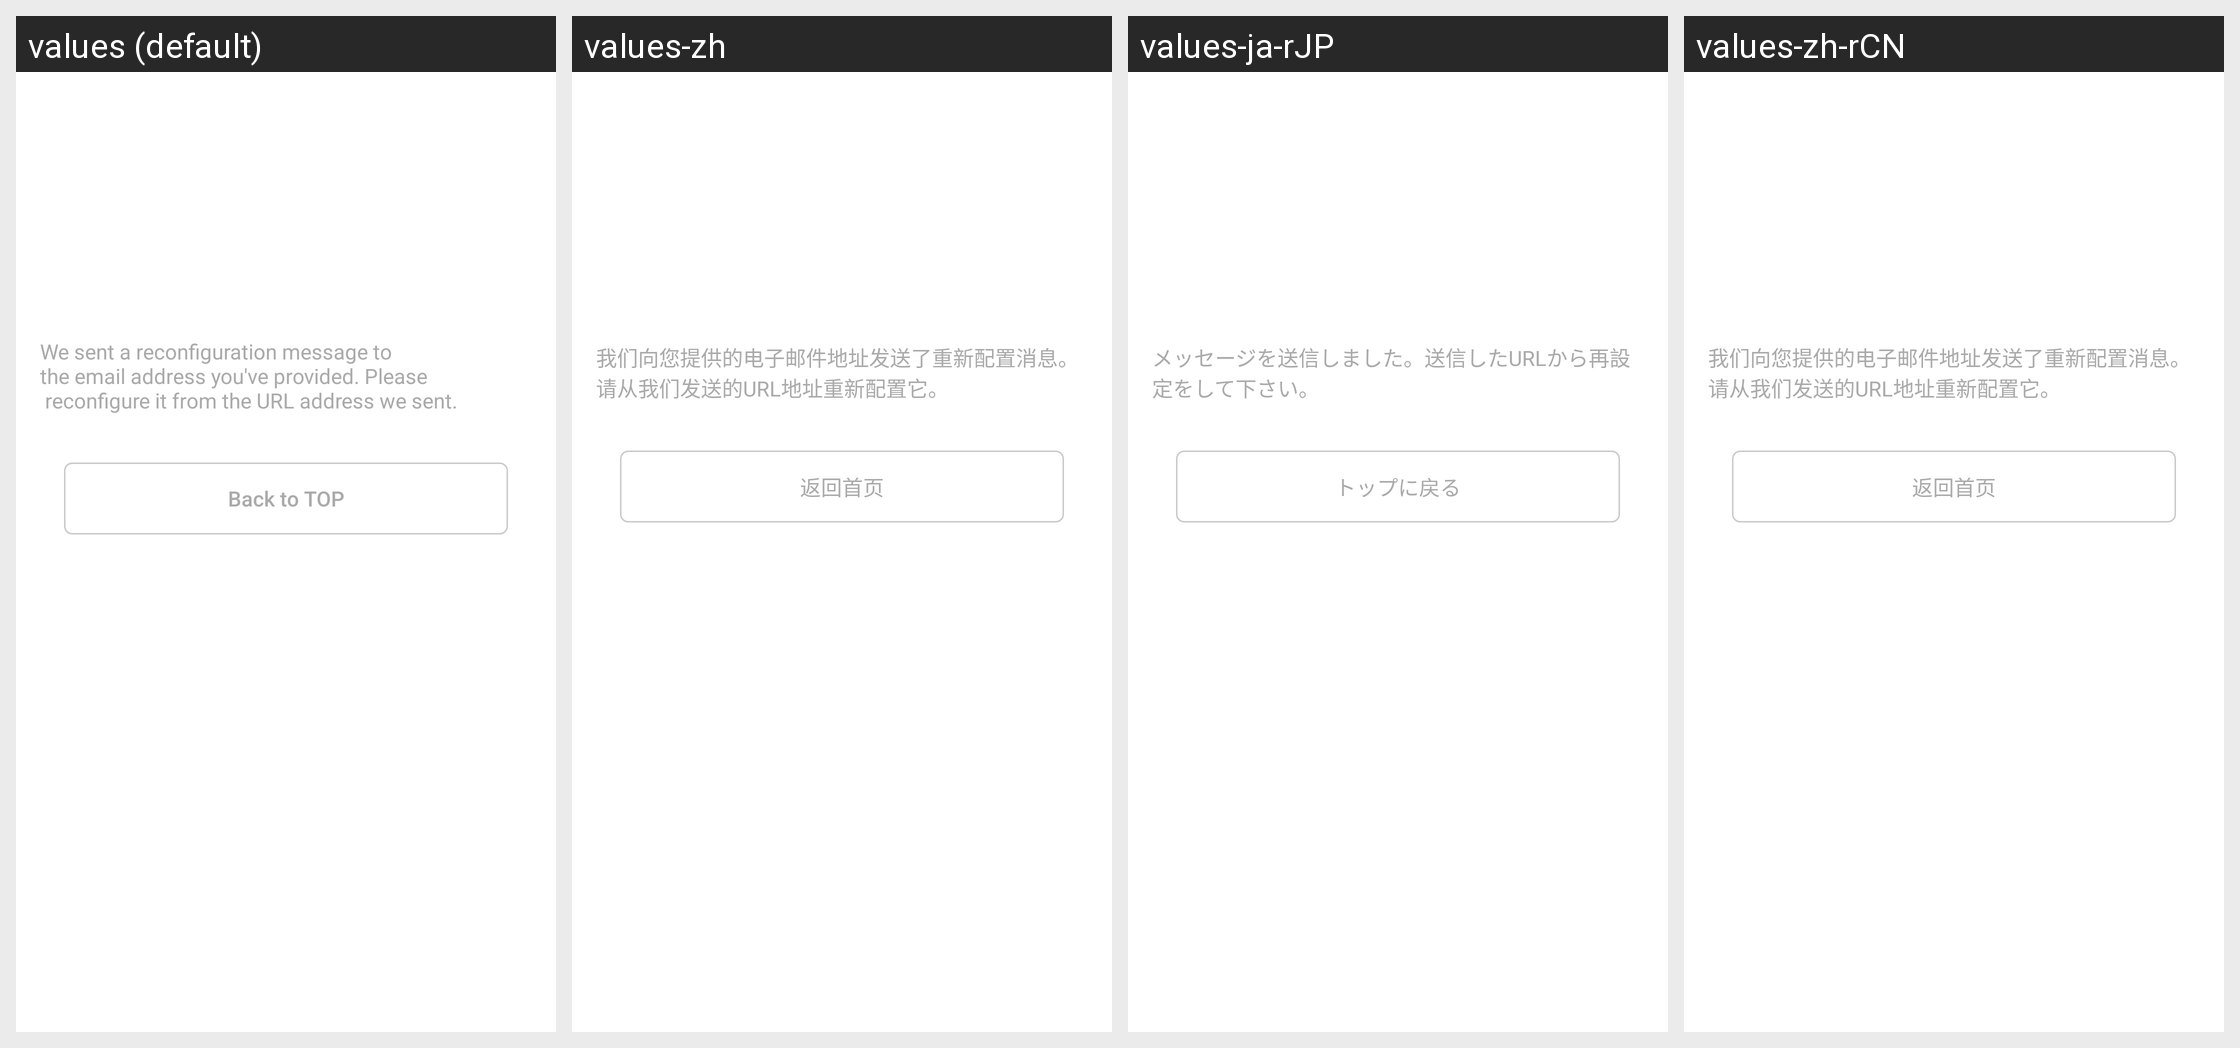

The Android screen above is rendered under several locales of the same app. Produce the string resources it draws, with the default and per-locale values.
Android screen res/layout/frag_forgot_answer_email_sent.xml rendered under 4 locales, left to right: values (default), values-zh, values-ja-rJP, values-zh-rCN. Device: Nexus 5 (rendered at 1080×1920; each locale shown at half size, 540×960, under a caption strip naming it); theme AppTheme.Splash.
Strings drawn on this screen, with the default value and each locale's value (text and hints the layout hard-codes, and strings that could not be matched under every locale, appear in the picture but are not listed):

forgot_answer_email_sent_desc
  values: We sent a reconfiguration message to 
      the email address you've provided. Please 
       reconfigure it from the URL address we sent.
  values-zh: 我们向您提供的电子邮件地址发送了重新配置消息。
      请从我们发送的URL地址重新配置它。
  values-ja-rJP: メッセージを送信しました。送信したURLから再設定をして下さい。
  values-zh-rCN: 我们向您提供的电子邮件地址发送了重新配置消息。
      请从我们发送的URL地址重新配置它。  [from values-zh]

forgot_answer_button_text_back_top
  values: Back to TOP
  values-zh: 返回首页
  values-ja-rJP: トップに戻る
  values-zh-rCN: 返回首页  [from values-zh]
